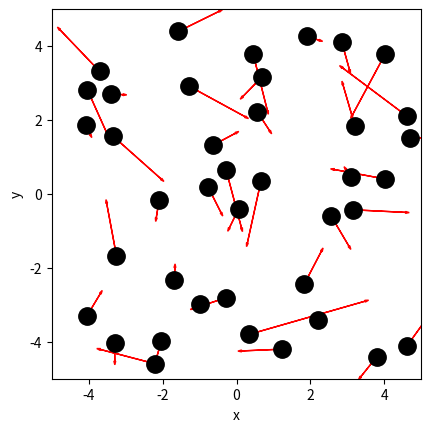

Here is the Python script that generated this plot: (Note: this script raises an exception after producing the figure.)
import numpy as np
import matplotlib.pyplot as plt
from matplotlib.animation import FuncAnimation
from scipy.optimize import curve_fit

N = 40                       # Aantal deeltjes
BOX_SIZE_0 = 10     #nm           # Hoogte en lengte startvolume
V_0 = 1             #nm/2.5ps                      # Startsnelheid van deeltjes
RADIUS = 0.3        #nm                   # Straal van moleculen
DT = 0.1*RADIUS/V_0                     # Tijdstap om geen botsing te missen
M = 4.81e-26
kB = 1.380649 * 10**(-23)
# deze waardes woorden gegeven op brightspace - ik ben van het fijt bewust dat deze wardes geen fietsband representeren

BOX_Size_0_scale = 1e-9
V_0_scale = (1e-9)/(2.5e-12)
RADIUS_scale = 1e-9 
DT_scale = RADIUS_scale/V_0_scale
particle_momentum_scale = V_0_scale



class ParticleClass:
    def __init__(self, m, v, r, R):
        """ maakt een deeltje (constructor) """
        self.m = m                         
        self.v = np.array(v, dtype=float)  
        self.r = np.array(r, dtype=float)  
        self.R = R

    def update_position(self):
        """ verandert positie voor één tijdstap """
        self.r += self.v * DT 
            
    @property
    def momentum(self):
        return self.m * self.v
    
    @property
    def kin_energy(self):
        return 1/2 * self.m * np.dot(self.v, self.v)
    
    @property
    def kin_energy_x(self):
        return 1/2 * self.m * self.v[0]**2

    @property
    def kin_energy_y(self):
        return 1/2 * self.m * self.v[1]**2
    
def collide_detection(p1: ParticleClass, p2: ParticleClass) -> bool:
    """ Geeft TRUE als de deeltjes overlappen """
    return np.linalg.norm(p1.r - p2.r) < (p1.R + p2.R)


def particle_collision(p1: ParticleClass, p2: ParticleClass):
    """ past snelheden aan uitgaande van overlap """
    m1, m2 = p1.m, p2.m
    delta_r = p1.r - p2.r
    delta_v = p1.v - p2.v
    dot_product = np.dot(delta_r, delta_v)
    # Als deeltjes van elkaar weg bewegen dan geen botsing
    if dot_product >= 0: # '='-teken voorkomt ook problemen als delta_r == \vec{0}
        return
    distance_squared = np.dot(delta_r, delta_r) 
    # Botsing oplossen volgens elastische botsing in 2D
    p1.v -= 2 * m2 / (m1 + m2) * dot_product / distance_squared * delta_r
    p2.v += 2 * m1 / (m1 + m2) * dot_product / distance_squared * delta_r

def box_collision(particle: ParticleClass):
    ''' botsing met harde wanden '''
    if abs(particle.r[0]) + particle.R > BOX_SIZE_0/2: 
        particle.v[0] = -particle.v[0]                                        # Omdraaien van de snelheid
        particle.r[0] = np.sign(particle.r[0]) * (BOX_SIZE_0/2 - particle.R)  # Zet terug net binnen box                 
    if abs(particle.r[1]) + particle.R > BOX_SIZE_0/2: 
        particle.v[1] = -particle.v[1]     
        particle.r[1] = np.sign(particle.r[1]) * (BOX_SIZE_0/2 - particle.R) 

def create_particles(particles):
    """ Leegmaken en opnieuw aanmaken van deeltjes  in lijst """
    particles.clear()
    for i in range(N//2):
        vx = np.random.uniform(-V_0, V_0)
        vy = np.random.choice([-1, 1]) * np.sqrt(V_0**2 - vx**2)        
        pos = np.random.uniform(-BOX_SIZE_0/2 + RADIUS, BOX_SIZE_0/2 - RADIUS, 2)
        particles.append(ParticleClass(m=M, v=[vx, vy], r=pos, R=RADIUS))
    for i in range(N//2):
        vx = np.random.uniform(-V_0, V_0)
        vy = np.random.choice([-1, 1]) * np.sqrt(V_0**2 - vx**2)        
        pos = np.random.uniform(-BOX_SIZE_0/2 + RADIUS, BOX_SIZE_0/2 - RADIUS, 2)
        particles.append(ParticleClass(m=4*M, v=[vx, vy], r=pos, R=RADIUS))
        
def handle_collisions(particles):
    """ alle onderlinge botsingen afhandelen voor deeltjes in lijst """
    num_particles = len(particles)
    for i in range(num_particles):
        for j in range(i+1, num_particles):
            if collide_detection(particles[i], particles[j]):
                particle_collision(particles[i], particles[j])

def handle_walls(particles):
    """ botsing met wanden controleren voor alle deeltjes in lijst """
    for p in particles:
        box_collision(p)

def take_time_step(particles):
    """ zet tijdstap voor een lijst deeltjes en verwerk alle botsingen onderling en met wanden """
    for p in particles:
        p.update_position()
    handle_collisions(particles)
    handle_walls(particles)  

particles = []
create_particles(particles)
for i in range(100):
    take_time_step(particles)

plt.figure()
plt.xlabel('x')
plt.ylabel('y')
plt.gca().set_aspect('equal')
plt.xlim(-BOX_SIZE_0/2, BOX_SIZE_0/2)
plt.ylim(-BOX_SIZE_0/2, BOX_SIZE_0/2)

for p in particles:
    plt.plot(p.r[0], p.r[1], 'k.', ms=25)
    plt.arrow(p.r[0], p.r[1], p.v[0], p.v[1], 
              head_width=0.05, head_length=0.1, color='red')
plt.show()

#DT = BOX_SIZE_0/V_0

num_steps = round(2 * BOX_SIZE_0/(V_0*DT))+1 # +1 because "round" rounds down but we need round up

particles = []
kinetic_energy_x = np.array([])
kinetic_energy_y = np.array([])
create_uniform_particles(particles)
for i in range(num_steps):
    E_kin_x = 0
    E_kin_y = 0
    for p in particles:
        E_kin_x += p.kin_energy_x
        E_kin_y += p.kin_energy_y
    kinetic_energy_x = np.append(kinetic_energy_x, E_kin_x)
    kinetic_energy_y = np.append(kinetic_energy_y, E_kin_y)
    take_time_step(particles)

plt.figure()
plt.plot(np.arange(num_steps), kinetic_energy_x, 'r-')
plt.plot(np.arange(num_steps), kinetic_energy_y, 'g-')
plt.show()
#your code/answer


# jouw antwoord

def create_uniform_particles(particles):
    """ Leegmaken en opnieuw aanmaken van deeltjes met uniforme snelheid in lijst """
    particles.clear()
    for i in range(N):
        pos = np.random.uniform(-BOX_SIZE_0/2 + RADIUS, BOX_SIZE_0/2 - RADIUS, 2)
        particles.append(ParticleClass(m=M, v=[0, V_0], r=pos, R=RADIUS))
    
#your code/answer


particles = []

create_uniform_particles(particles)
for i in range(num_steps):
    take_time_step(particles)

speeds1 = [np.linalg.norm(p.v) for p in particles]
counts1, bins1 = np.histogram(speeds1, bins=10, density='True')

plt.figure()
plt.xlabel('Speed')
plt.ylabel('Count')

plt.stairs(counts1, bins1, fill='True')
plt.show()


particles = []
num_bins = 10
tot_counts = np.zeros(num_bins, dtype=float)

plt.figure()
plt.xlabel('Speed')
plt.ylabel('Count')

create_uniform_particles(particles)

for i in range(5000):
    take_time_step(particles)
    if i % 250 == 0:
        speeds = [np.linalg.norm(p.v) for p in particles]
        partial_counts, bins = np.histogram(speeds, bins=num_bins, density='True', range=[0,3*V_0])
        tot_counts += partial_counts

norm_counts = tot_counts / 20
plt.stairs(norm_counts, bins, fill='True')
plt.show()

#your code/answer
bins_array = []

for i in range(len(bins)-1):
    bins_array.append(float((bins[i]+bins[i+1])/2))

bins_array = np.array(bins_array)

def f_2D(v,T):
    return (M*v*np.exp((-M*v**2)/(2*kB*T)))/(kB*T)

T_fit, u_T_fit = curve_fit(f_2D,bins_array,norm_counts)

plot_array = np.arange(0,3,0.1)

T_scale = V_0_scale**2/2

plt.figure()
plt.xlim(0,3)
plt.plot(bins_array,norm_counts,'.')
plt.plot(plot_array,f_2D(plot_array,*T_fit),'--')
plt.xlabel('speed')
plt.show()
print('De temperatuur is:', T_scale* T_fit[0])

# jouw antwoord

def create_uniform_particles(particles):
    """ Leegmaken en opnieuw aanmaken van deeltjes met uniforme snelheid in lijst """
    particles.clear()
    for i in range(N):
        pos = np.random.uniform(-BOX_SIZE_0/2 + RADIUS, BOX_SIZE_0/2 - RADIUS, 2)
        particles.append(ParticleClass(m=M, v=[0, V_0], r=pos, R=RADIUS))
    for i in range(N):
        pos = np.random.uniform(-BOX_SIZE_0/2 + RADIUS, BOX_SIZE_0/2 - RADIUS, 2)
        particles.append(ParticleClass(m=4*M, v=[0, V_0], r=pos, R=RADIUS))
    
#your code/answer


particles = []
num_bins = 10
tot_counts = np.zeros(num_bins, dtype=float)


create_uniform_particles(particles)
for i in range(num_steps):
    take_time_step(particles)

speeds1 = [np.linalg.norm(p.v) for p in particles[:N]]
speeds2 = [np.linalg.norm(p.v) for p in particles[N:]]
counts1, bins1 = np.histogram(speeds1, bins=num_bins, density='True')
counts2, bins2 = np.histogram(speeds2, bins=num_bins, density='True')

        
plt.figure()
plt.xlabel('Speed')
plt.ylabel('Count')

plt.stairs(2*counts1, bins1, fill='True') # daarmee zo boven elkaar vallen
plt.stairs(counts2, bins2, fill='True')
plt.show()


# jouw antwoord

def create_uniform_particles(particles):
    """ Leegmaken en opnieuw aanmaken van deeltjes met uniforme snelheid in lijst """
    particles.clear()
    for i in range(N):
        pos = np.random.uniform(-BOX_SIZE_0/2 + RADIUS, BOX_SIZE_0/2 - RADIUS, 2)
        particles.append(ParticleClass(m=M, v=[0, V_0], r=pos, R=RADIUS))
    
#your code/answer

particles = []

create_uniform_particles(particles)
for i in range(num_steps):
    take_time_step(particles)

speeds1 = [np.linalg.norm(p.v) for p in particles]
counts1, bins1 = np.histogram(speeds1, bins=10, density='True')

plt.figure()
plt.xlabel('Speed')
plt.ylabel('Count')

plt.stairs(counts1, bins1, fill='True')
plt.show()

particles = []
num_bins = 10
tot_counts = np.zeros(num_bins, dtype=float)

plt.figure()
plt.xlabel('Speed')
plt.ylabel('Count')

create_uniform_particles(particles)

for i in range(5000):
    take_time_step(particles)
    if i % 250 == 0:
        speeds = [np.linalg.norm(p.v) for p in particles]
        partial_counts, bins = np.histogram(speeds, bins=num_bins, density='True', range=[0,3*V_0])
        tot_counts += partial_counts

norm_counts = tot_counts / 20
plt.stairs(norm_counts, bins, fill='True')
plt.show()

#your code/answer
bins_array = []

for i in range(len(bins)-1):
    bins_array.append(float((bins[i]+bins[i+1])/2))

bins_array = np.array(bins_array)

def f_2D(v,T):
    return (M*v*np.exp((-M*v**2)/(2*kB*T)))/(kB*T)

T_fit, u_T_fit = curve_fit(f_2D,bins_array,norm_counts)

plot_array = np.arange(0,3,0.1)

T_scale = V_0_scale**2/2

plt.figure()
plt.xlim(0,3)
plt.plot(bins_array,norm_counts,'.')
plt.plot(plot_array,f_2D(plot_array,*T_fit),'--')
plt.xlabel('speed')
plt.show()
print('De temperatuur is:', T_scale* T_fit[0])

# jouw antwoord
BOX_SIZE_0 = BOX_SIZE_0/8

def box_collision(particle: ParticleClass):
    ''' botsing met harde wanden '''
    if abs(particle.r[0]) + particle.R > BOX_SIZE_0/2: 
        particle.v[0] = -particle.v[0]                                        # Omdraaien van de snelheid
        particle.r[0] = np.sign(particle.r[0]) * (BOX_SIZE_0/2 - particle.R)  # Zet terug net binnen box                 
    if abs(particle.r[1]) + particle.R > BOX_SIZE_0/2: 
        particle.v[1] = -particle.v[1]     
        particle.r[1] = np.sign(particle.r[1]) * (BOX_SIZE_0/2 - particle.R) 

def handle_collisions(particles):
    """ alle onderlinge botsingen afhandelen voor deeltjes in lijst """
    num_particles = len(particles)
    for i in range(num_particles):
        for j in range(i+1, num_particles):
            if collide_detection(particles[i], particles[j]):
                particle_collision(particles[i], particles[j])

def handle_walls(particles):
    """ botsing met wanden controleren voor alle deeltjes in lijst """
    for p in particles:
        box_collision(p)

def take_time_step(particles):
    """ zet tijdstap voor een lijst deeltjes en verwerk alle botsingen onderling en met wanden """
    for p in particles:
        p.update_position()
    handle_collisions(particles)
    handle_walls(particles)  

def create_uniform_particles(particles):
    """ Leegmaken en opnieuw aanmaken van deeltjes met uniforme snelheid in lijst """
    particles.clear()
    for i in range(N):
        pos = np.random.uniform(-BOX_SIZE_0/2 + RADIUS, BOX_SIZE_0/2 - RADIUS, 2)
        particles.append(ParticleClass(m=M, v=[0, V_0], r=pos, R=RADIUS))
    
#your code/answer

particles = []

create_uniform_particles(particles)
for i in range(num_steps):
    take_time_step(particles)

speeds1 = [np.linalg.norm(p.v) for p in particles]
counts1, bins1 = np.histogram(speeds1, bins=10, density='True')

plt.figure()
plt.xlabel('Speed')
plt.ylabel('Count')

plt.stairs(counts1, bins1, fill='True')
plt.show()

particles = []
num_bins = 10
tot_counts = np.zeros(num_bins, dtype=float)

plt.figure()
plt.xlabel('Speed')
plt.ylabel('Count')

create_uniform_particles(particles)

for i in range(5000):
    take_time_step(particles)
    if i % 250 == 0:
        speeds = [np.linalg.norm(p.v) for p in particles]
        partial_counts, bins = np.histogram(speeds, bins=num_bins, density='True', range=[0,3*V_0])
        tot_counts += partial_counts

norm_counts = tot_counts / 20
plt.stairs(norm_counts, bins, fill='True')
plt.show()

#your code/answer
bins_array = []

for i in range(len(bins)-1):
    bins_array.append(float((bins[i]+bins[i+1])/2))

bins_array = np.array(bins_array)

def f_2D(v,T):
    return (M*v*np.exp((-M*v**2)/(2*kB*T)))/(kB*T)

T_fit, u_T_fit = curve_fit(f_2D,bins_array,norm_counts)

plot_array = np.arange(0,3,0.1)

T_scale = V_0_scale**2/2

plt.figure()
plt.xlim(0,3)
plt.plot(bins_array,norm_counts,'.')
plt.plot(plot_array,f_2D(plot_array,*T_fit),'--')
plt.xlabel('speed')
plt.show()
print('De temperatuur is:', T_scale* T_fit[0])